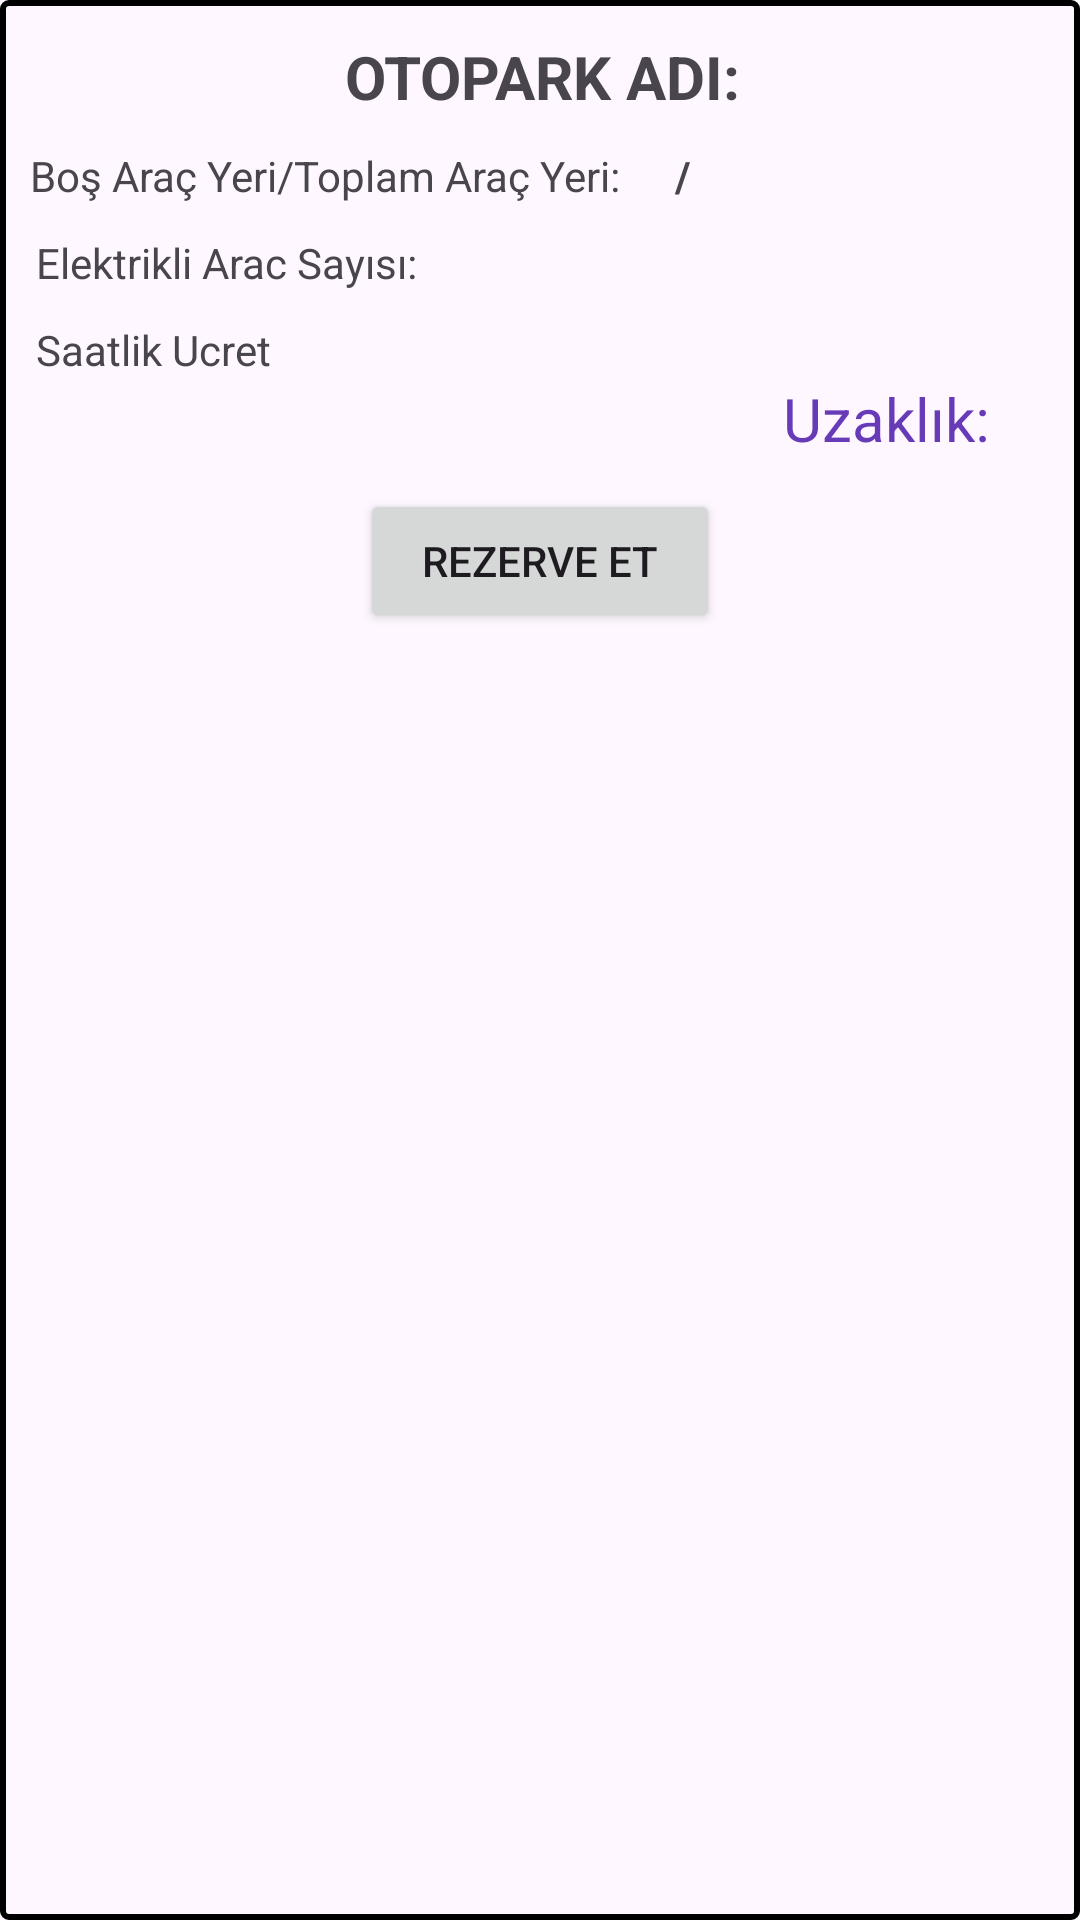

Layout XML and referenced resources for this Android screen:
<!-- AndroidManifest.xml: application theme Theme.ParkingSystem -->
<!-- res/layout/recyler_row.xml -->
<?xml version="1.0" encoding="utf-8"?>
<LinearLayout
    xmlns:android="http://schemas.android.com/apk/res/android"
    android:layout_width="match_parent"
    android:layout_height="wrap_content"
    android:orientation="vertical"
    android:background="@drawable/border"
    android:layout_marginBottom="15dp"
    android:layout_marginLeft="10dp"
    android:layout_marginRight="10dp"
    >

    <TextView

        android:id="@+id/txtOtoparkAdi"
        android:layout_width="match_parent"
        android:layout_height="wrap_content"
        android:layout_marginLeft="12dp"
        android:layout_marginTop="12dp"
        android:layout_marginRight="5dp"
        android:text="Otopark Adı: "
        android:textSize="20dp"
        android:textAlignment="center"
        android:textAllCaps="true"
        android:textStyle="bold"
        />

    <LinearLayout
        android:layout_width="match_parent"
        android:layout_height="wrap_content"
        android:orientation="horizontal">
        <TextView
            android:layout_width="wrap_content"
            android:layout_height="wrap_content"
            android:text="Boş Araç Yeri/Toplam Araç Yeri: "
            android:layout_marginTop="10dp"
            android:layout_marginLeft="10dp"/>

        <TextView
            android:id="@+id/bosAracSayisi"
            android:layout_width="wrap_content"
            android:layout_height="wrap_content"
            android:layout_marginLeft="10dp"
            android:layout_marginTop="10dp"
            android:textColor="@color/bosYer"
            />


        <TextView
            android:layout_width="wrap_content"
            android:layout_height="wrap_content"
            android:layout_marginTop="10dp"
            android:layout_marginLeft="5dp"
            android:text="/"
            android:textStyle="bold"/>


        <TextView
            android:id="@+id/txtAracSayisi"
            android:layout_width="wrap_content"
            android:layout_height="wrap_content"
            android:layout_marginLeft="5dp"
            android:layout_marginTop="10dp"
            android:layout_marginRight="5dp"
            android:textColor="@color/doluYer"
            />

    </LinearLayout>

    <TextView
            android:id="@+id/txtElektrikliAraclar"
            android:layout_width="match_parent"
            android:layout_height="wrap_content"
            android:layout_marginLeft="12dp"
            android:layout_marginTop="10dp"
            android:layout_marginRight="5dp"
            android:text="Elektrikli Arac Sayısı: " />

    <TextView
            android:id="@+id/txtSaatlikUcret"
            android:layout_width="match_parent"
            android:layout_height="wrap_content"
            android:layout_marginLeft="12dp"
            android:layout_marginTop="10dp"
            android:layout_marginRight="5dp"
            android:text="Saatlik Ucret" />
    <TextView
            android:layout_width="match_parent"
            android:layout_height="wrap_content"
            android:textAlignment="viewEnd"
            android:text="Uzaklık:"
            android:textSize="20dp"
            android:textColor="@color/reservationTimeColor"
            android:id="@+id/txtMesafe"
            android:layout_marginRight="30dp"/>
    <Button
        android:id="@+id/btnRezerve"
        android:layout_marginTop="10dp"
        android:layout_width="120dp"
        android:layout_height="wrap_content"
        android:layout_gravity="center"
        android:layout_marginBottom="15dp"
        android:text="Rezerve Et"
        android:onClick="btnRezerve"/>

</LinearLayout>
<!-- resources referenced by this layout -->
<resources>
  <color name="bosYer">#4CAF50</color>
  <color name="doluYer">#F44336</color>
  <color name="reservationTimeColor">#673AB7</color>
  <!-- drawable border (drawable) -->
  <?xml version="1.0" encoding="utf-8"?>
  <shape xmlns:android="http://schemas.android.com/apk/res/android"
      android:shape="rectangle">
      <stroke android:color="@color/black" android:width="2dp"/>
      <corners android:radius="2dp" />
      <size android:height="145dp"/>
  
  </shape>
  <style name="Theme.ParkingSystem" parent="Base.Theme.ParkingSystem" />
  <color name="black">#FF000000</color>
  <style name="Base.Theme.ParkingSystem" parent="Theme.Material3.DayNight.NoActionBar">
  
  
          
          
      </style>
</resources>
